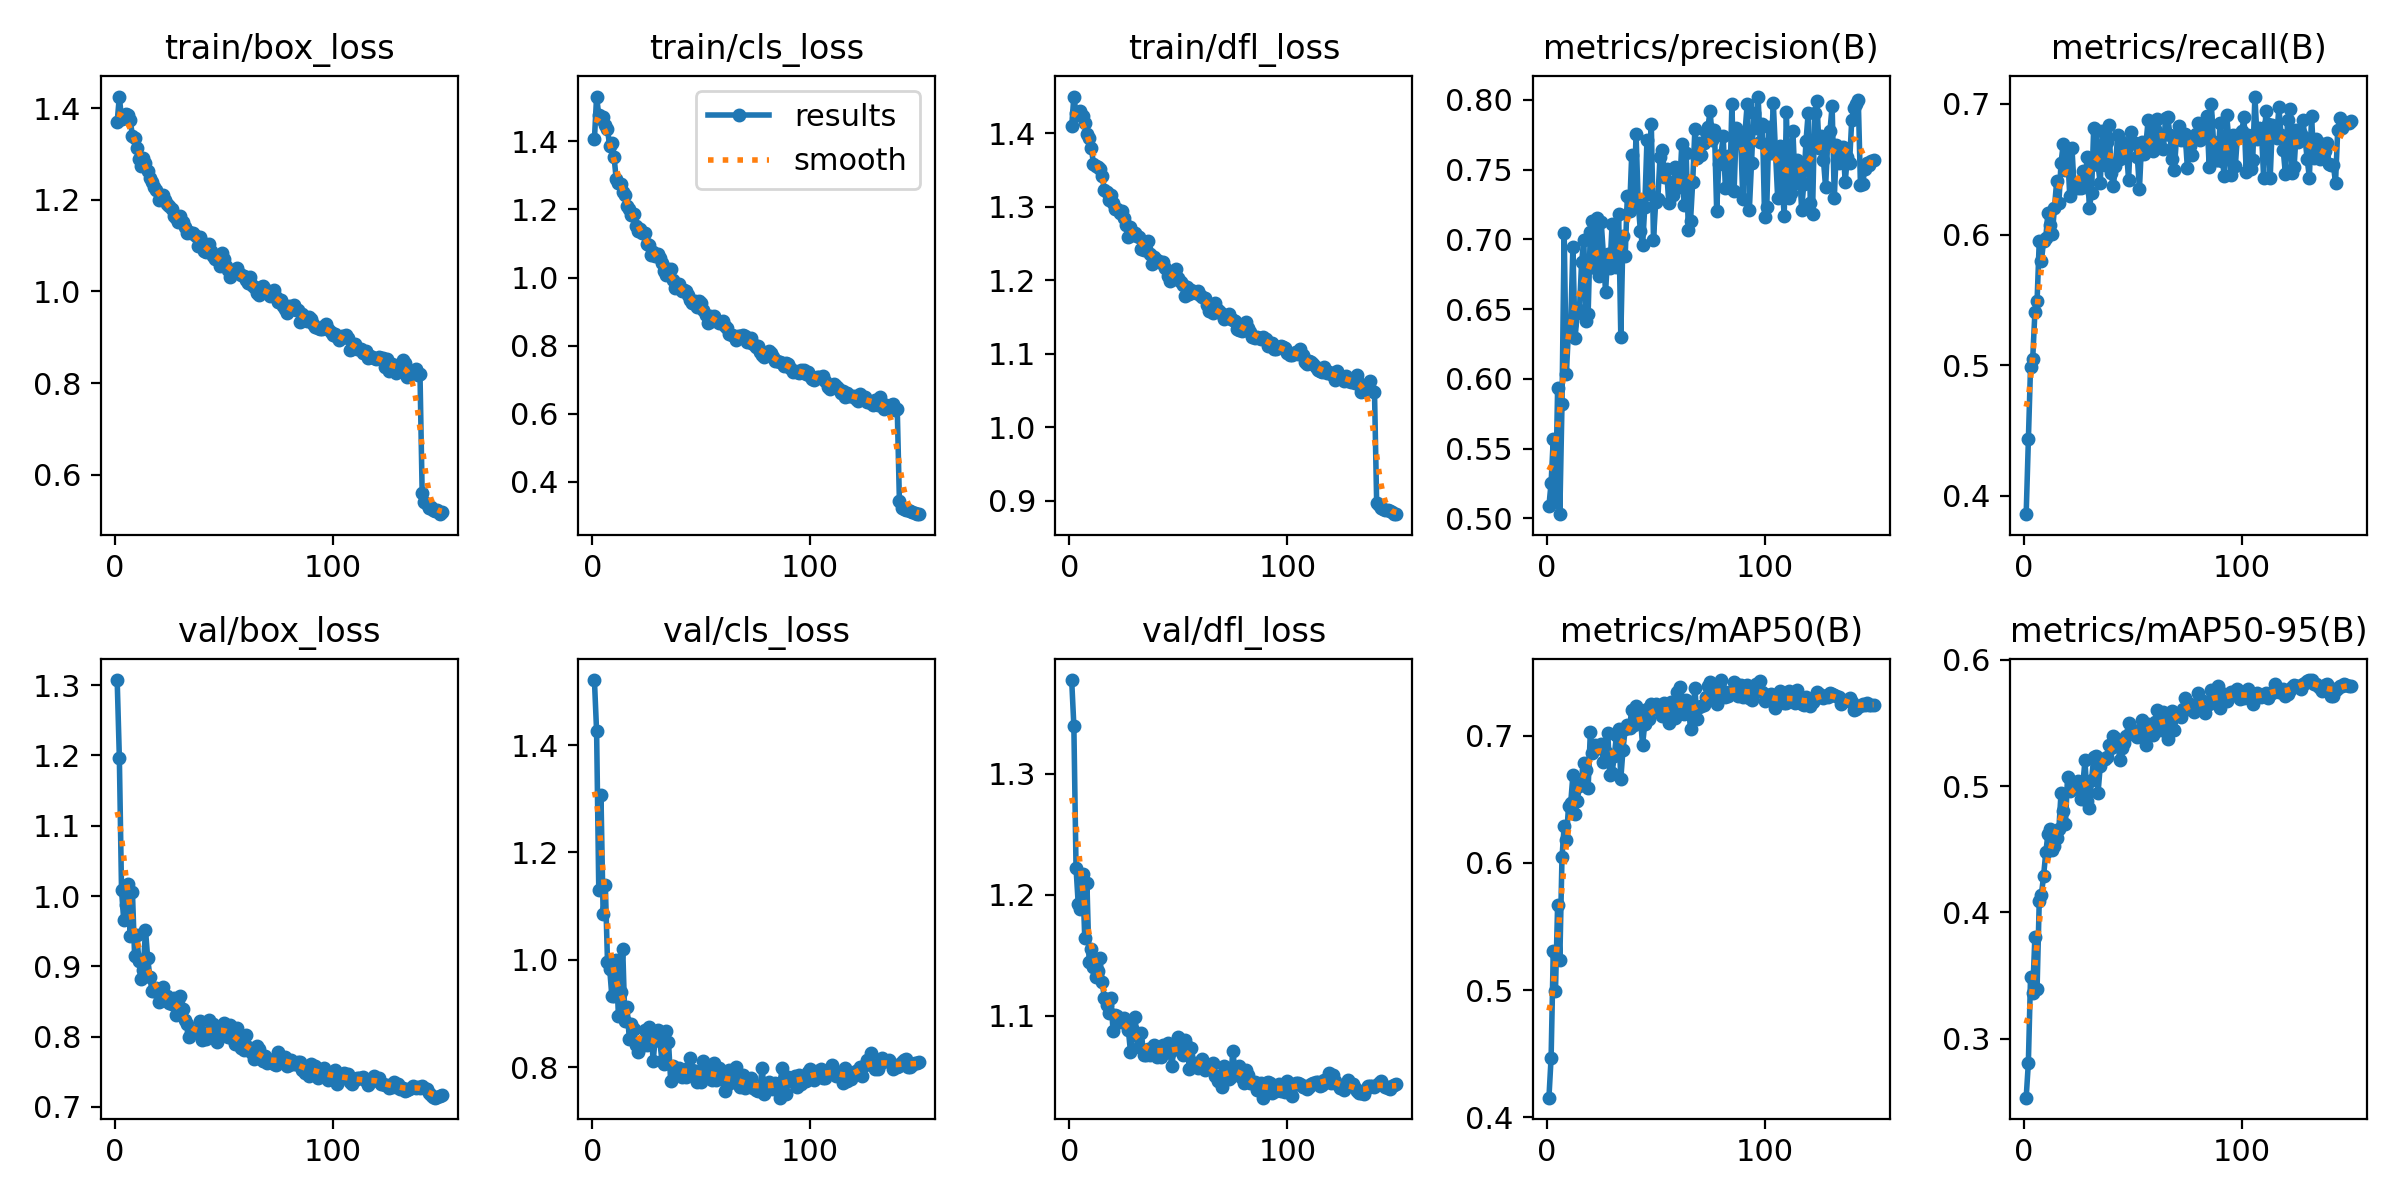

The data file committed next to this chart (first rows):
epoch, time, train/box_loss, train/cls_loss, train/dfl_loss, metrics/precision(B), metrics/recall(B), metrics/mAP50(B), metrics/mAP50-95(B), val/box_loss, val/cls_loss, val/dfl_loss, lr/pg0, lr/pg1, lr/pg2
1, 41.34, 1.371, 1.406, 1.409, 0.509, 0.3859, 0.4155, 0.2531, 1.307, 1.521, 1.377, 0.07537, 0.0001493, 0.0001493
2, 81.02, 1.426, 1.532, 1.45, 0.5254, 0.4436, 0.4468, 0.2806, 1.197, 1.426, 1.34, 0.05052, 0.0002979, 0.0002979
3, 119.9, 1.377, 1.476, 1.427, 0.557, 0.4986, 0.5308, 0.3484, 1.008, 1.13, 1.223, 0.02566, 0.0004445, 0.0004445
4, 158.7, 1.384, 1.465, 1.424, 0.5115, 0.5048, 0.499, 0.3364, 0.9657, 1.307, 1.193, 0.0008064, 0.000589, 0.000589
5, 197.2, 1.387, 1.472, 1.43, 0.5936, 0.5403, 0.5673, 0.3805, 0.987, 1.085, 1.188, 0.0005863, 0.0005863, 0.0005863
6, 236.1, 1.387, 1.448, 1.423, 0.5031, 0.5487, 0.5237, 0.3391, 1.018, 1.139, 1.217, 0.0005823, 0.0005823, 0.0005823
7, 274.6, 1.374, 1.435, 1.414, 0.5823, 0.5949, 0.6044, 0.4089, 0.9434, 0.9966, 1.164, 0.0005783, 0.0005783, 0.0005783
8, 313.3, 1.34, 1.386, 1.399, 0.7046, 0.5798, 0.6289, 0.4141, 1.006, 0.9835, 1.21, 0.0005743, 0.0005743, 0.0005743
9, 352.1, 1.335, 1.395, 1.394, 0.6032, 0.5953, 0.6179, 0.4291, 0.915, 0.9322, 1.144, 0.0005702, 0.0005702, 0.0005702
10, 390.5, 1.313, 1.354, 1.38, 0.6357, 0.5977, 0.6447, 0.4475, 0.9441, 0.9317, 1.155, 0.0005662, 0.0005662, 0.0005662
11, 428.9, 1.29, 1.29, 1.358, 0.6386, 0.6168, 0.647, 0.462, 0.9075, 1, 1.141, 0.0005622, 0.0005622, 0.0005622
12, 467.4, 1.275, 1.276, 1.355, 0.6945, 0.6077, 0.6687, 0.4656, 0.8818, 0.8959, 1.132, 0.0005582, 0.0005582, 0.0005582
13, 506, 1.291, 1.274, 1.354, 0.6295, 0.6008, 0.6384, 0.449, 0.8953, 0.9399, 1.137, 0.0005542, 0.0005542, 0.0005542
14, 544.5, 1.281, 1.252, 1.351, 0.6469, 0.6204, 0.6487, 0.4526, 0.952, 1.02, 1.148, 0.0005502, 0.0005502, 0.0005502
15, 583.2, 1.263, 1.241, 1.342, 0.6494, 0.6409, 0.6601, 0.4587, 0.912, 0.8862, 1.128, 0.0005462, 0.0005462, 0.0005462
16, 621.8, 1.248, 1.21, 1.322, 0.6834, 0.6239, 0.6619, 0.466, 0.8849, 0.9121, 1.115, 0.0005421, 0.0005421, 0.0005421
17, 660.2, 1.239, 1.2, 1.32, 0.6997, 0.6547, 0.6783, 0.4945, 0.8647, 0.8525, 1.109, 0.0005381, 0.0005381, 0.0005381
18, 698.8, 1.228, 1.185, 1.309, 0.6413, 0.6693, 0.6732, 0.4804, 0.8643, 0.8809, 1.103, 0.0005341, 0.0005341, 0.0005341
19, 737.3, 1.221, 1.186, 1.316, 0.6468, 0.6498, 0.6588, 0.4697, 0.8699, 0.8703, 1.115, 0.0005301, 0.0005301, 0.0005301
20, 775.9, 1.2, 1.153, 1.305, 0.7052, 0.6637, 0.7025, 0.5074, 0.8493, 0.842, 1.088, 0.0005261, 0.0005261, 0.0005261
21, 814.4, 1.202, 1.137, 1.297, 0.7128, 0.6297, 0.6863, 0.4958, 0.8662, 0.8275, 1.1, 0.0005221, 0.0005221, 0.0005221
22, 852.4, 1.211, 1.142, 1.297, 0.6793, 0.6666, 0.6927, 0.4977, 0.8706, 0.8381, 1.1, 0.0005181, 0.0005181, 0.0005181
23, 890.6, 1.2, 1.131, 1.292, 0.7154, 0.6368, 0.6909, 0.5007, 0.8527, 0.8466, 1.095, 0.000514, 0.000514, 0.000514
24, 928.6, 1.192, 1.132, 1.294, 0.6738, 0.638, 0.6901, 0.5011, 0.8573, 0.8692, 1.096, 0.00051, 0.00051, 0.00051
25, 966.5, 1.187, 1.098, 1.284, 0.7124, 0.6355, 0.6931, 0.5037, 0.8481, 0.8421, 1.098, 0.000506, 0.000506, 0.000506
26, 1004, 1.181, 1.097, 1.275, 0.689, 0.6355, 0.6796, 0.4898, 0.8472, 0.8756, 1.096, 0.000502, 0.000502, 0.000502
27, 1043, 1.164, 1.067, 1.258, 0.6624, 0.6489, 0.6875, 0.5011, 0.8551, 0.8638, 1.089, 0.000498, 0.000498, 0.000498
28, 1081, 1.16, 1.074, 1.273, 0.6893, 0.6395, 0.7021, 0.5204, 0.8306, 0.8113, 1.07, 0.000494, 0.000494, 0.000494
29, 1119, 1.151, 1.062, 1.261, 0.6793, 0.6593, 0.6694, 0.4884, 0.8516, 0.8616, 1.088, 0.00049, 0.00049, 0.00049
30, 1158, 1.164, 1.069, 1.264, 0.7111, 0.6203, 0.6707, 0.4826, 0.8577, 0.8693, 1.099, 0.0004859, 0.0004859, 0.0004859
31, 1196, 1.152, 1.056, 1.26, 0.684, 0.6321, 0.684, 0.5045, 0.8394, 0.8487, 1.084, 0.0004819, 0.0004819, 0.0004819
32, 1235, 1.142, 1.042, 1.259, 0.6804, 0.6816, 0.7002, 0.5228, 0.8234, 0.812, 1.074, 0.0004779, 0.0004779, 0.0004779
33, 1273, 1.128, 1.018, 1.243, 0.7181, 0.6801, 0.7053, 0.5236, 0.8183, 0.806, 1.086, 0.0004739, 0.0004739, 0.0004739
34, 1312, 1.129, 1.007, 1.241, 0.63, 0.6532, 0.6662, 0.4948, 0.7997, 0.8671, 1.068, 0.0004699, 0.0004699, 0.0004699
35, 1350, 1.128, 1.026, 1.242, 0.7025, 0.6392, 0.689, 0.516, 0.8065, 0.8475, 1.068, 0.0004659, 0.0004659, 0.0004659
36, 1388, 1.127, 1.024, 1.253, 0.6878, 0.6793, 0.7051, 0.5212, 0.8085, 0.7744, 1.073, 0.0004619, 0.0004619, 0.0004619
37, 1426, 1.121, 0.9914, 1.236, 0.7313, 0.6532, 0.7079, 0.5218, 0.8073, 0.8032, 1.068, 0.0004578, 0.0004578, 0.0004578
38, 1465, 1.1, 0.9692, 1.222, 0.72, 0.671, 0.7063, 0.5231, 0.8092, 0.7954, 1.073, 0.0004538, 0.0004538, 0.0004538
39, 1503, 1.118, 0.9786, 1.232, 0.7603, 0.6836, 0.7201, 0.5323, 0.8218, 0.7925, 1.076, 0.0004498, 0.0004498, 0.0004498
40, 1542, 1.108, 0.9803, 1.227, 0.7249, 0.6469, 0.7081, 0.5303, 0.7952, 0.7993, 1.066, 0.0004458, 0.0004458, 0.0004458
41, 1580, 1.089, 0.9597, 1.225, 0.7757, 0.6369, 0.7236, 0.5396, 0.8059, 0.7816, 1.073, 0.0004418, 0.0004418, 0.0004418
42, 1618, 1.086, 0.9646, 1.225, 0.7255, 0.6528, 0.7181, 0.5385, 0.7969, 0.7842, 1.066, 0.0004378, 0.0004378, 0.0004378
43, 1656, 1.105, 0.9604, 1.225, 0.7058, 0.6762, 0.7132, 0.5351, 0.8232, 0.7818, 1.076, 0.0004338, 0.0004338, 0.0004338
44, 1694, 1.089, 0.9478, 1.217, 0.6956, 0.6575, 0.6926, 0.5206, 0.8085, 0.799, 1.071, 0.0004297, 0.0004297, 0.0004297
45, 1733, 1.078, 0.9327, 1.206, 0.7234, 0.671, 0.7095, 0.5301, 0.8183, 0.8181, 1.078, 0.0004257, 0.0004257, 0.0004257
46, 1771, 1.07, 0.9266, 1.199, 0.771, 0.6667, 0.7212, 0.5344, 0.8136, 0.7955, 1.07, 0.0004217, 0.0004217, 0.0004217
47, 1810, 1.077, 0.9299, 1.211, 0.7325, 0.6655, 0.7132, 0.5395, 0.7919, 0.7922, 1.059, 0.0004177, 0.0004177, 0.0004177
48, 1848, 1.056, 0.9122, 1.201, 0.7827, 0.642, 0.7251, 0.5501, 0.8082, 0.7732, 1.074, 0.0004137, 0.0004137, 0.0004137
49, 1887, 1.084, 0.9315, 1.215, 0.6998, 0.6783, 0.7222, 0.5434, 0.8099, 0.7827, 1.073, 0.0004097, 0.0004097, 0.0004097
50, 1925, 1.071, 0.926, 1.203, 0.7265, 0.6699, 0.7248, 0.5442, 0.8195, 0.7716, 1.082, 0.0004057, 0.0004057, 0.0004057
51, 1964, 1.056, 0.9042, 1.198, 0.7292, 0.67, 0.7201, 0.5429, 0.8154, 0.812, 1.074, 0.0004016, 0.0004016, 0.0004016
52, 2002, 1.048, 0.8914, 1.193, 0.7591, 0.6597, 0.7201, 0.5392, 0.7996, 0.795, 1.068, 0.0003976, 0.0003976, 0.0003976
53, 2040, 1.032, 0.8661, 1.178, 0.7639, 0.6352, 0.7151, 0.5405, 0.8167, 0.7893, 1.08, 0.0003936, 0.0003936, 0.0003936
54, 2079, 1.04, 0.8878, 1.191, 0.7447, 0.6709, 0.7252, 0.5521, 0.7963, 0.7791, 1.075, 0.0003896, 0.0003896, 0.0003896
55, 2117, 1.048, 0.8717, 1.182, 0.7503, 0.6615, 0.7226, 0.5492, 0.7892, 0.7756, 1.057, 0.0003856, 0.0003856, 0.0003856
56, 2155, 1.051, 0.886, 1.187, 0.7264, 0.6697, 0.7101, 0.5329, 0.8128, 0.8071, 1.073, 0.0003816, 0.0003816, 0.0003816
57, 2193, 1.041, 0.8732, 1.184, 0.7412, 0.6879, 0.7262, 0.549, 0.7919, 0.776, 1.061, 0.0003775, 0.0003775, 0.0003775
58, 2231, 1.035, 0.8662, 1.182, 0.7315, 0.6652, 0.7161, 0.5407, 0.7843, 0.7993, 1.059, 0.0003735, 0.0003735, 0.0003735
59, 2270, 1.033, 0.8687, 1.186, 0.752, 0.664, 0.7136, 0.5404, 0.7808, 0.7792, 1.057, 0.0003695, 0.0003695, 0.0003695
60, 2308, 1.025, 0.8736, 1.18, 0.739, 0.6811, 0.7341, 0.5505, 0.8019, 0.7898, 1.062, 0.0003655, 0.0003655, 0.0003655
... 90 more rows
